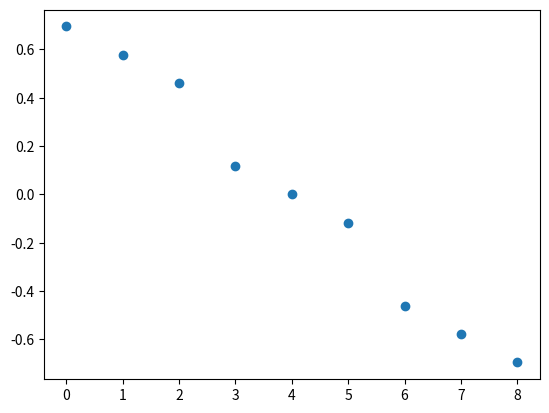

Python code for this plot:
import numpy as np
from matplotlib import pyplot as plt
# from main import *

def A_matrix(N,h, epsilon):
    dim = (N+1)**2
    A = np.zeros((dim,dim))

    ## TODO: check orderning, top left corner is 0,0, top left, bottom right corner is (N+1)**2,(N+1)**2

    ## Diffusion term (ddu/dxx)
    
    # Diagonal u(x,y) = 2
    np.fill_diagonal(A, 2/h**2)

    # Off-diagonal (left) u(x - 1,y) = -1
    np.fill_diagonal(A[:,1:], -1/h**2)

    # Off-diagonal (right) u(x + 1,y) = -1
    np.fill_diagonal(A[1:,:], -1/h**2)

    # Unset off-diagonals at boundary (redundant since executed every convetion term)

    # for k in range(1, N+1):
    #     A[k*(N+1)-1,k*(N+1)] = 0
    #     A[k*(N+1),k*(N+1)-1] = 0


    ## Convection term (du/dx)
    # Diagonal u(x,y) = h
    A += np.diagflat([1/h]*dim)

    # Off-diagonal (left) u(x - 1,y) = -h
    A += np.diagflat([-1/h]*(dim - 1), -1)

    # Unset off-diagonals at boundary
    for k in range(1, N+1):
        A[k*(N+1)-1,k*(N+1)] = 0
        A[k*(N+1),k*(N+1)-1] = 0


    ## Diffusion term (ddu/dyy)
    
    # Diagonal u(x,y) = 2
    A += np.diagflat([2]*dim)

    # Off-diagonal (bottom) u(x,y - 1) = -1
    A += np.diagflat([-1]*(dim - (N+1)), k=-(N+1))

    # Off-diagonal (top) u(x,y + 1) = -1
    A += np.diagflat([-1]*(dim - (N+1)), k=(N+1))

    return A

def f_N(N):
    # TODO: boundary conditions
    f = np.ones((N+1)**2)
    # f[0] = 1
    return f

def jacobi_eigenvalues(N, h, epsilon):
    A = A_matrix(N,h, epsilon)
    Dinv  = np.diag(1/np.diag(A))
    Bjac = np.identity((N+1)**2) - np.matmul(Dinv, A)
    # print(Bjac)
    w, v = np.linalg.eig(Bjac)
    return w


N=2
h=1/N
epsilon = 0.5
# print(A_matrix(N,h,epsilon))
w = jacobi_eigenvalues(N, h, epsilon)

plt.scatter(np.arange(len(w)), np.sort(w)[::-1])

plt.show()

print(w)
